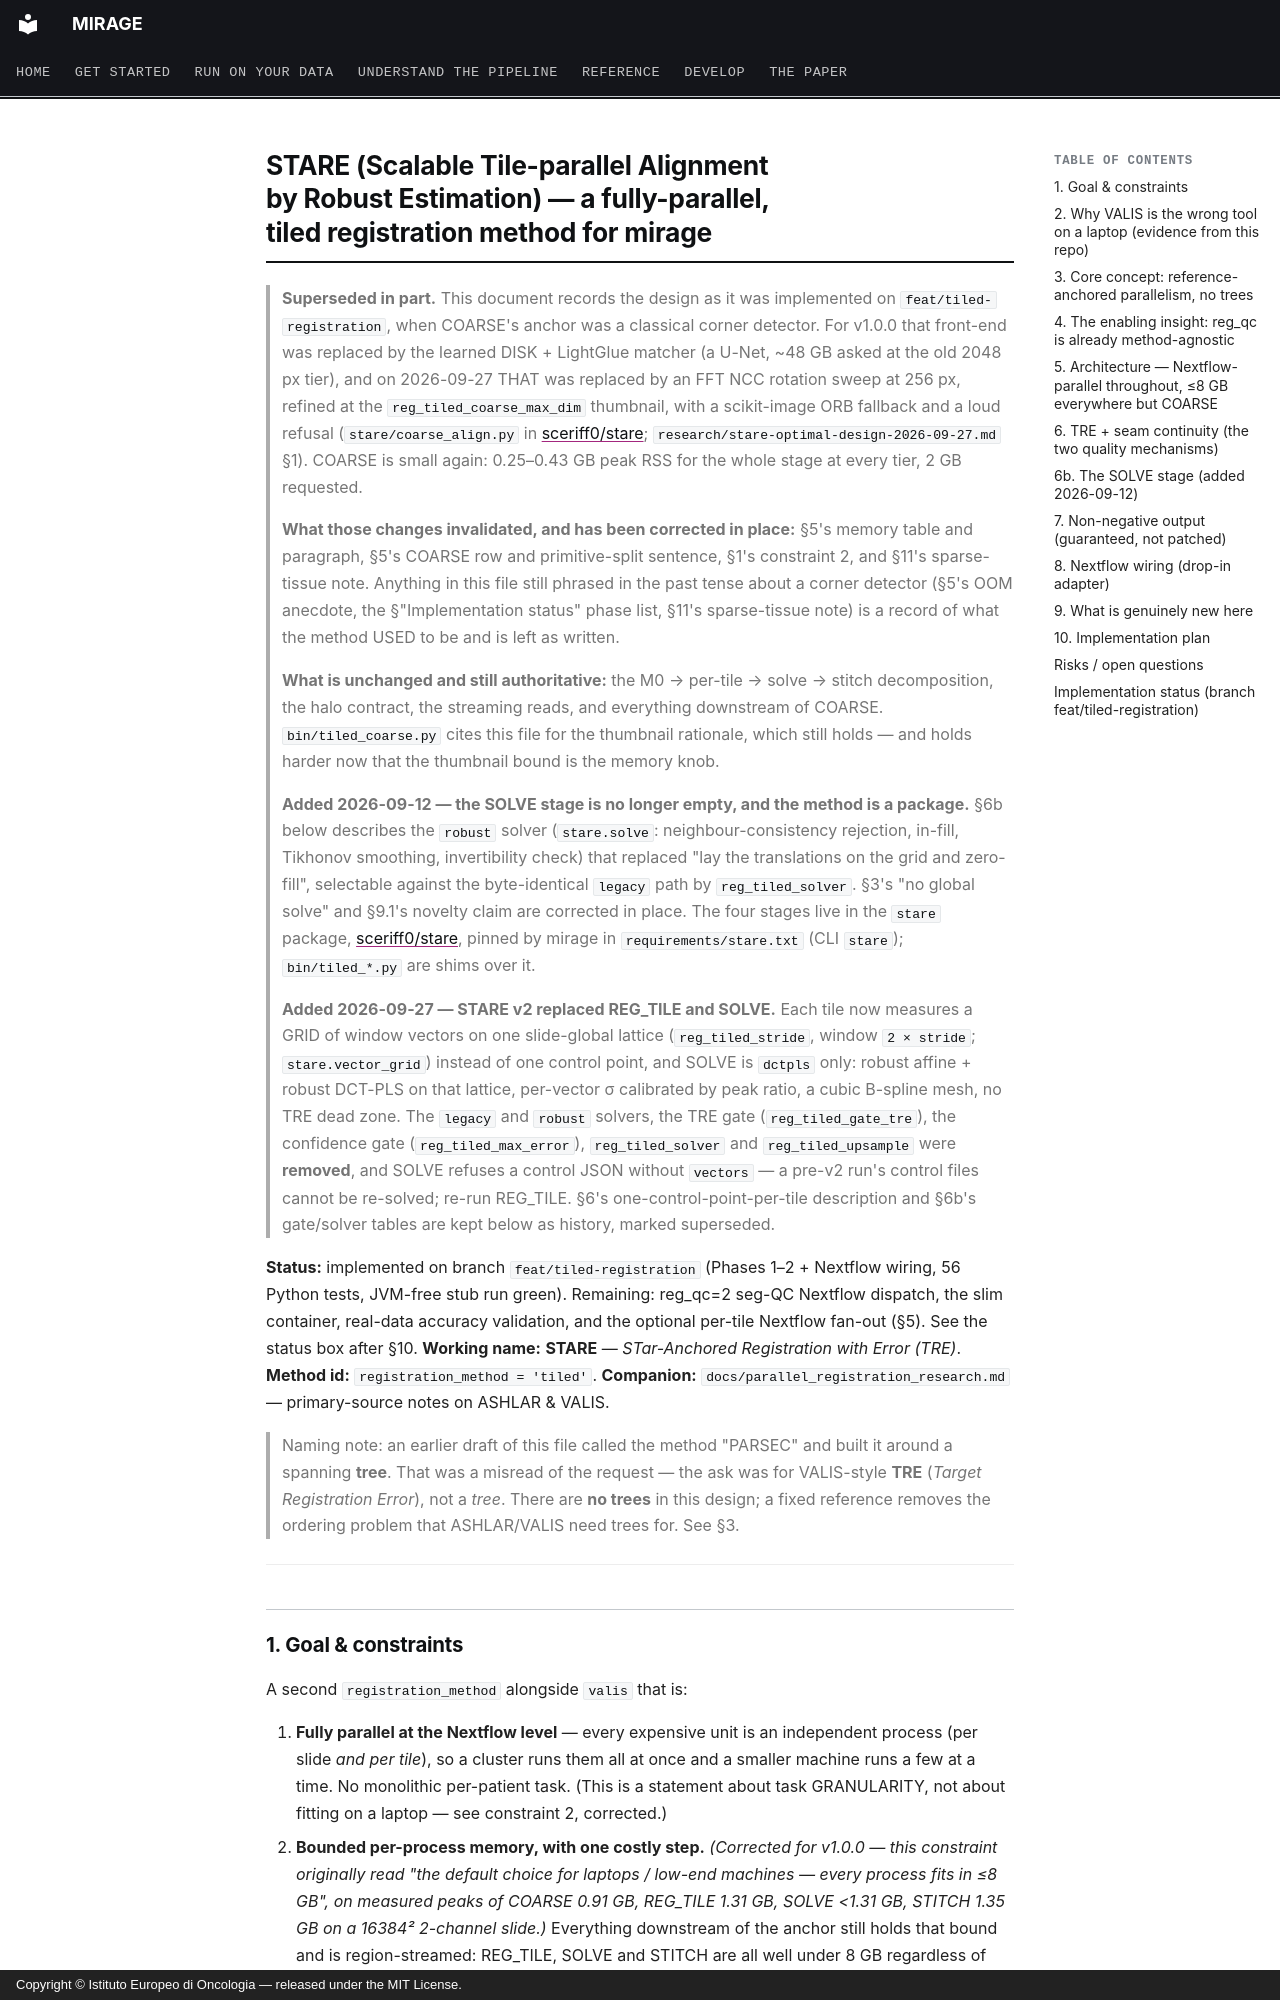

repository: sceriff0/mirage · page: parallel_registration_design/index.html · generator: mkdocs · copyright: Copyright © Istituto Europeo di Oncologia — released under the MIT License.

# STARE (Scalable Tile-parallel Alignment by Robust Estimation) — a fully-parallel, tiled registration method for mirage

> **Superseded in part.** This document records the design as it was implemented on
> `feat/tiled-registration`, when COARSE's anchor was a classical corner detector. For
> v1.0.0 that front-end was replaced by the learned DISK + LightGlue matcher (a U-Net, ~48 GB
> asked at the old 2048 px tier), and on 2026-09-27 THAT was replaced by an FFT NCC rotation
> sweep at 256 px, refined at the `reg_tiled_coarse_max_dim` thumbnail, with a scikit-image ORB
> fallback and a loud refusal (`stare/coarse_align.py` in [sceriff0/stare](https://github.com/sceriff0/stare);
> `research/stare-optimal-design-2026-09-27.md` §1). COARSE is small again: 0.25–0.43 GB peak
> RSS for the whole stage at every tier, 2 GB requested.
>
> **What those changes invalidated, and has been corrected in place:** §5's memory table and
> paragraph, §5's COARSE row and primitive-split sentence, §1's constraint 2, and §11's
> sparse-tissue note. Anything in this file still phrased in
> the past tense about a corner detector (§5's OOM anecdote, the §"Implementation status"
> phase list, §11's sparse-tissue note) is a record of what the method USED to be and is
> left as written.
>
> **What is unchanged and still authoritative:** the M0 → per-tile → solve → stitch
> decomposition, the halo contract, the streaming reads, and everything downstream of
> COARSE. `bin/tiled_coarse.py` cites this file for the thumbnail rationale, which still
> holds — and holds harder now that the thumbnail bound is the memory knob.
>
> **Added 2026-09-12 — the SOLVE stage is no longer empty, and the method is a package.**
> §6b below describes the `robust` solver (`stare.solve`: neighbour-consistency rejection,
> in-fill, Tikhonov smoothing, invertibility check) that replaced "lay the translations on the
> grid and zero-fill", selectable against the byte-identical `legacy` path by
> `reg_tiled_solver`. §3's "no global solve" and §9.1's novelty claim are corrected in place.
> The four stages live in the `stare` package, [sceriff0/stare](https://github.com/sceriff0/stare), pinned by mirage in `requirements/stare.txt` (CLI `stare`);
> `bin/tiled_*.py` are shims over it.
>
> **Added 2026-09-27 — STARE v2 replaced REG_TILE and SOLVE.** Each tile now measures a GRID
> of window vectors on one slide-global lattice (`reg_tiled_stride`, window `2 × stride`;
> `stare.vector_grid`) instead of one control point, and SOLVE is `dctpls` only: robust affine +
> robust DCT-PLS on that lattice, per-vector σ calibrated by peak ratio, a cubic B-spline mesh,
> no TRE dead zone. The `legacy` and `robust` solvers, the TRE gate (`reg_tiled_gate_tre`), the
> confidence gate (`reg_tiled_max_error`), `reg_tiled_solver` and `reg_tiled_upsample` were
> **removed**, and SOLVE refuses a control JSON without `vectors` — a pre-v2 run's control files
> cannot be re-solved; re-run REG_TILE. §6's one-control-point-per-tile description and §6b's
> gate/solver tables are kept below as history, marked superseded.

**Status:** implemented on branch `feat/tiled-registration` (Phases 1–2 + Nextflow wiring, 56
Python tests, JVM-free stub run green). Remaining: reg_qc=2 seg-QC Nextflow dispatch, the slim
container, real-data accuracy validation, and the optional per-tile Nextflow fan-out (§5). See the
status box after §10.
**Working name:** **STARE** — *STar-Anchored Registration with Error (TRE)*.
**Method id:** `registration_method = 'tiled'`.
**Companion:** `docs/parallel_registration_research.md` — primary-source notes on ASHLAR & VALIS.

> Naming note: an earlier draft of this file called the method "PARSEC" and built it around a
> spanning **tree**. That was a misread of the request — the ask was for VALIS-style **TRE**
> (*Target Registration Error*), not a *tree*. There are **no trees** in this design; a fixed
> reference removes the ordering problem that ASHLAR/VALIS need trees for. See §3.

---
